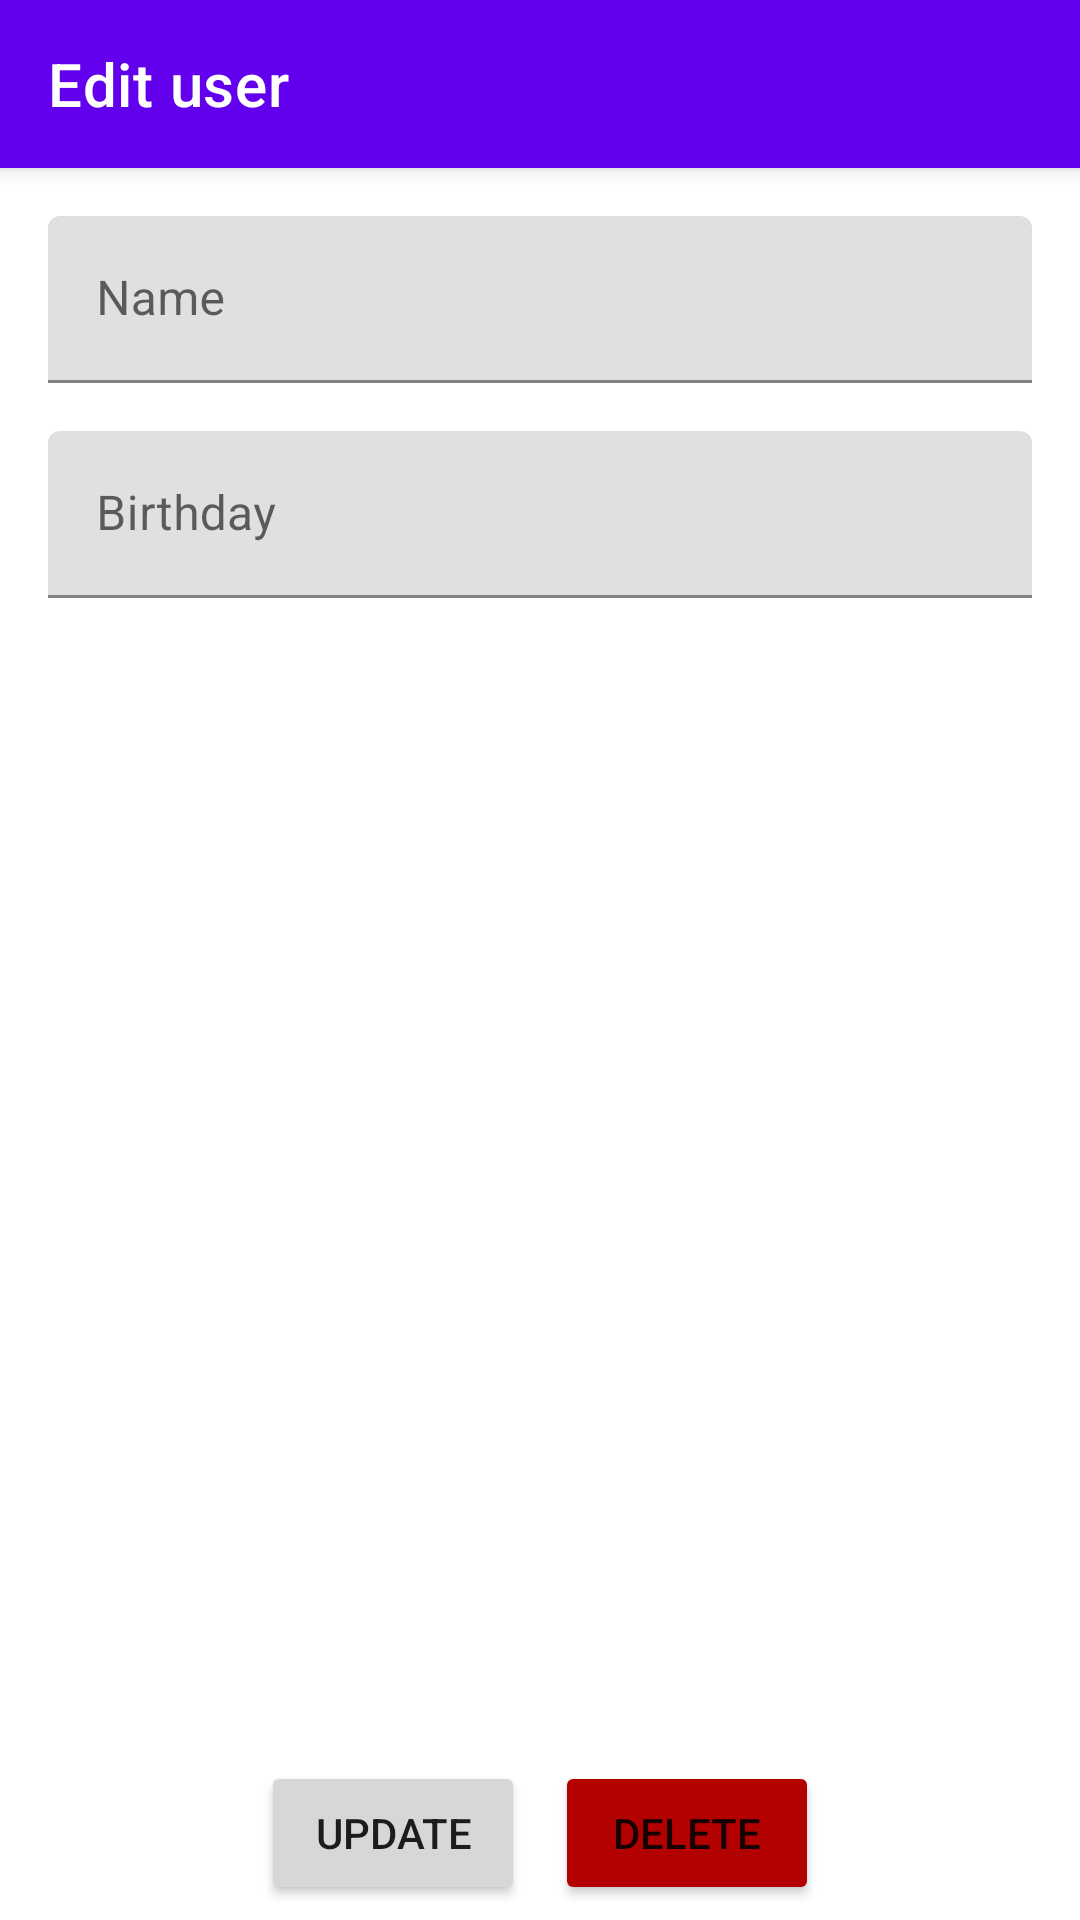

The Android layout XML behind this screen, and the referenced resources:
<!-- AndroidManifest.xml: application theme Theme.helloarchitecture -->
<!-- res/layout/edit_user_fragment.xml -->
<?xml version="1.0" encoding="utf-8"?>
<androidx.constraintlayout.widget.ConstraintLayout xmlns:android="http://schemas.android.com/apk/res/android"
    xmlns:app="http://schemas.android.com/apk/res-auto"
    xmlns:tools="http://schemas.android.com/tools"
    android:layout_width="match_parent"
    android:layout_height="match_parent"
    tools:context=".ui.view.userlist.UserListFragment">

    <com.google.android.material.appbar.MaterialToolbar
        android:id="@+id/toolbar"
        style="@style/Widget.MaterialComponents.Toolbar.Primary"
        android:layout_width="match_parent"
        android:layout_height="?attr/actionBarSize"
        app:layout_constraintTop_toTopOf="parent"
        app:navigationIcon="@drawable/ic_baseline_arrow_back_24"
        app:title="@string/edit_user" />

    <com.google.android.material.progressindicator.LinearProgressIndicator
        android:id="@+id/progress_indicator"
        android:layout_width="match_parent"
        android:layout_height="wrap_content"
        android:indeterminate="true"
        android:visibility="gone"
        app:layout_constraintTop_toBottomOf="@id/toolbar" />

    <LinearLayout
        android:layout_width="match_parent"
        android:layout_height="@dimen/dimen_0"
        android:layout_margin="@dimen/margin_normal"
        android:gravity="center_horizontal"
        android:orientation="vertical"
        app:layout_constraintTop_toBottomOf="@id/toolbar"
        app:layout_constraintWidth_max="@dimen/width_max_text_field">

        <com.google.android.material.textfield.TextInputLayout
            android:layout_width="match_parent"
            android:layout_height="wrap_content"
            android:layout_marginBottom="@dimen/margin_normal"
            android:hint="@string/name"
            app:layout_constraintStart_toStartOf="parent"
            app:startIconDrawable="@drawable/ic_baseline_person_24">

            <com.google.android.material.textfield.TextInputEditText
                android:id="@+id/edit_text_name"
                android:layout_width="match_parent"
                android:layout_height="wrap_content"
                android:inputType="text"
                android:maxLength="@integer/max_length_user_name" />

        </com.google.android.material.textfield.TextInputLayout>


        <com.google.android.material.textfield.TextInputLayout
            android:layout_width="match_parent"
            android:layout_height="wrap_content"
            android:hint="@string/birthday"

            app:layout_constraintStart_toStartOf="parent"
            app:startIconDrawable="@drawable/ic_baseline_date_range_24">

            <com.google.android.material.textfield.TextInputEditText
                android:id="@+id/edit_text_birthday"
                android:layout_width="match_parent"
                android:layout_height="wrap_content"
                android:focusable="false"
                android:focusableInTouchMode="false"
                android:inputType="text" />

        </com.google.android.material.textfield.TextInputLayout>

    </LinearLayout>

    <LinearLayout
        android:layout_width="wrap_content"
        android:layout_height="wrap_content"
        android:gravity="center_horizontal"
        android:orientation="horizontal"
        app:layout_constraintBottom_toBottomOf="parent"
        app:layout_constraintEnd_toEndOf="parent"
        app:layout_constraintStart_toStartOf="parent">

        <Button
            android:id="@+id/update_button"
            android:layout_width="wrap_content"
            android:layout_height="wrap_content"
            android:layout_margin="@dimen/margin_little"
            android:text="@string/update" />

        <Button
            android:id="@+id/delete_button"
            android:layout_width="wrap_content"
            android:layout_height="wrap_content"
            android:layout_margin="@dimen/margin_little"
            android:backgroundTint="@color/red"
            android:text="@string/delete" />

    </LinearLayout>

</androidx.constraintlayout.widget.ConstraintLayout>
<!-- resources referenced by this layout -->
<resources>
  <color name="red">#B30000</color>
  <dimen name="dimen_0">0dp</dimen>
  <dimen name="margin_little">5dp</dimen>
  <dimen name="margin_normal">16dp</dimen>
  <dimen name="width_max_text_field">400dp</dimen>
  <integer name="max_length_user_name">30</integer>
  <string name="birthday">Birthday</string>
  <string name="delete">Delete</string>
  <string name="edit_user">Edit user</string>
  <string name="name">Name</string>
  <string name="update">Update</string>
  <style name="Theme.helloarchitecture" parent="Theme.MaterialComponents.DayNight.DarkActionBar">
          
          <item name="colorPrimary">@color/purple_500</item>
          <item name="colorPrimaryVariant">@color/purple_700</item>
          <item name="colorOnPrimary">@color/white</item>
          
          <item name="colorSecondary">@color/teal_200</item>
          <item name="colorSecondaryVariant">@color/teal_700</item>
          <item name="colorOnSecondary">@color/black</item>
          
          <item name="windowNoTitle">true</item>
          
      </style>
  <color name="purple_500">#FF6200EE</color>
  <color name="purple_700">#FF3700B3</color>
  <color name="white">#FFFFFFFF</color>
  <color name="teal_200">#FF03DAC5</color>
  <color name="teal_700">#FF018786</color>
  <color name="black">#FF000000</color>
</resources>
